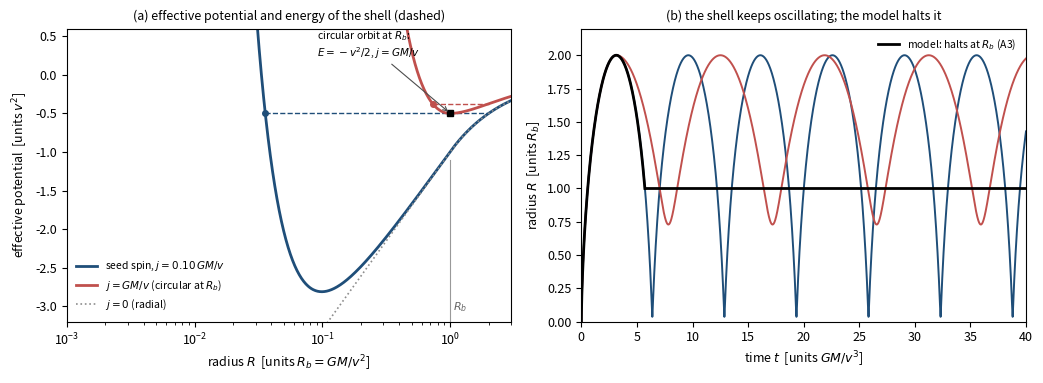

Write Python code to recreate this figure.
"""Why a shell does not halt by itself: orbit of one shell (mass M, energy -v^2/2) falling into the settled galaxy.
Units G = M = v = 1: the shell halts (A3) at R_b = GM/v^2 = 1. The galaxy inside R_b is taken as a singular
isothermal sphere frozen at the moment of arrival, M(<R) = R, so Phi = ln R - 1 inside and -1/R outside.
The angular momentum is received at turnaround (R_ta = 2), as in the paper: seed spin j = 2 sqrt2 lambda,
or the angular momentum of a circular orbit at R_b, j = 1 (the f = 1 run of Appendix H)."""
import numpy as np, matplotlib
matplotlib.use("Agg")
import matplotlib.pyplot as plt
from scipy.integrate import solve_ivp
from scipy.optimize import brentq
plt.rcParams.update({"font.size": 9})
lam = 0.035; j_seed = 2*np.sqrt(2)*lam
Phi = lambda R: np.where(R <= 1, np.log(np.maximum(R, 1e-300)) - 1, -1/R)
dPhi = lambda R: 1/R if R <= 1 else 1/R**2
def turning(j):
    E = -0.5 + j**2/8                      # rotation added at turnaround, R_ta = 2
    f = lambda R: E - Phi(R) - j**2/(2*R**2)
    Rp = brentq(f, 1e-12 if j > 0 else 1e-300, 1.0) if j > 0 else 0.0
    Ra = 2.0
    return E, Rp, Ra
def orbit(j, tmax=40):
    # radial cycloid up to turnaround (t = pi), then with angular momentum j in the frozen potential
    eta = np.linspace(0, np.pi, 200); t1 = eta - np.sin(eta); R1 = 1 - np.cos(eta)
    rhs = lambda t, y: [y[1], -dPhi(y[0]) + j**2/y[0]**3]
    sol = solve_ivp(rhs, [np.pi, tmax], [2.0, 0.0], max_step=0.01, rtol=1e-9, atol=1e-12)
    return np.concatenate([t1, sol.t]), np.concatenate([R1, sol.y[0]])
out = []
for lab, j in (("seed spin", j_seed), ("circular at R_b (f = 1)", 1.0)):
    E, Rp, Ra = turning(j)
    out.append(f"{lab}: j = {j:.4f} GM/v, E = {E:.4f} v^2, pericentre {Rp:.4f} R_b (= R_b/{1/Rp:.0f}), apocentre {Ra:.1f} R_b")
out.append("circular orbit at R_b: j = 1, E = 1/2 + Phi(1) = -0.5 = the seed energy; arrival at R_b with j = 0: |Rdot| = 1 = v")
print("\n".join(out)); open("halt_out.txt", "w").write("\n".join(out) + "\n")

fig, ax = plt.subplots(1, 2, figsize=(10.5, 3.9))
R = np.logspace(-3, np.log10(3), 800)
cols = {"seed": "#1f4e79", "f1": "#c0504d"}
for key, j, lab in (("seed", j_seed, rf"seed spin, $j={j_seed:.2f}\,GM/v$"), ("f1", 1.0, r"$j=GM/v$ (circular at $R_b$)")):
    E, Rp, Ra = turning(j)
    ax[0].semilogx(R, Phi(R) + j**2/(2*R**2), c=cols[key], lw=2, label=lab)
    ax[0].plot([Rp, Ra], [E, E], c=cols[key], lw=1, ls="--")
    ax[0].plot([Rp], [E], "o", c=cols[key], ms=4)
ax[0].semilogx(R, Phi(R), c="0.55", lw=1.2, ls=":", label=r"$j=0$ (radial)")
ax[0].plot([1], [-0.5], "s", c="k", ms=5)
ax[0].annotate("circular orbit at $R_b$:\n$E=-v^2/2$, $j=GM/v$", xy=(1, -0.5), xytext=(0.09, 0.25), fontsize=7.5,
               arrowprops=dict(arrowstyle="->", color="0.3", lw=0.8))
ax[0].axvline(1, c="0.6", lw=0.8, ymax=0.55); ax[0].text(1.05, -3.05, "$R_b$", fontsize=8, color="0.4")
ax[0].set_xlim(1e-3, 3); ax[0].set_ylim(-3.2, 0.6)
ax[0].set_xlabel(r"radius $R$  [units $R_b=GM/v^2$]"); ax[0].set_ylabel(r"effective potential  [units $v^2$]")
ax[0].set_title("(a) effective potential and energy of the shell (dashed)", fontsize=9)
ax[0].legend(fontsize=7.5, frameon=False, loc="lower left")
for key, j in (("seed", j_seed), ("f1", 1.0)):
    t, Rt = orbit(j)
    ax[1].plot(t, Rt, c=cols[key], lw=1.4)
eta = np.linspace(0, 1.5*np.pi, 200)
ax[1].plot(eta - np.sin(eta), 1 - np.cos(eta), c="k", lw=2)
ax[1].plot([1 + 1.5*np.pi, 40], [1, 1], c="k", lw=2, label="model: halts at $R_b$ (A3)")
ax[1].set_xlim(0, 40); ax[1].set_ylim(0, 2.2)
ax[1].set_xlabel(r"time $t$  [units $GM/v^3$]"); ax[1].set_ylabel(r"radius $R$  [units $R_b$]")
ax[1].set_title("(b) the shell keeps oscillating; the model halts it", fontsize=9)
ax[1].legend(fontsize=7.5, frameon=False, loc="upper right")
fig.tight_layout(); fig.savefig("shell_halt.png", dpi=170)
